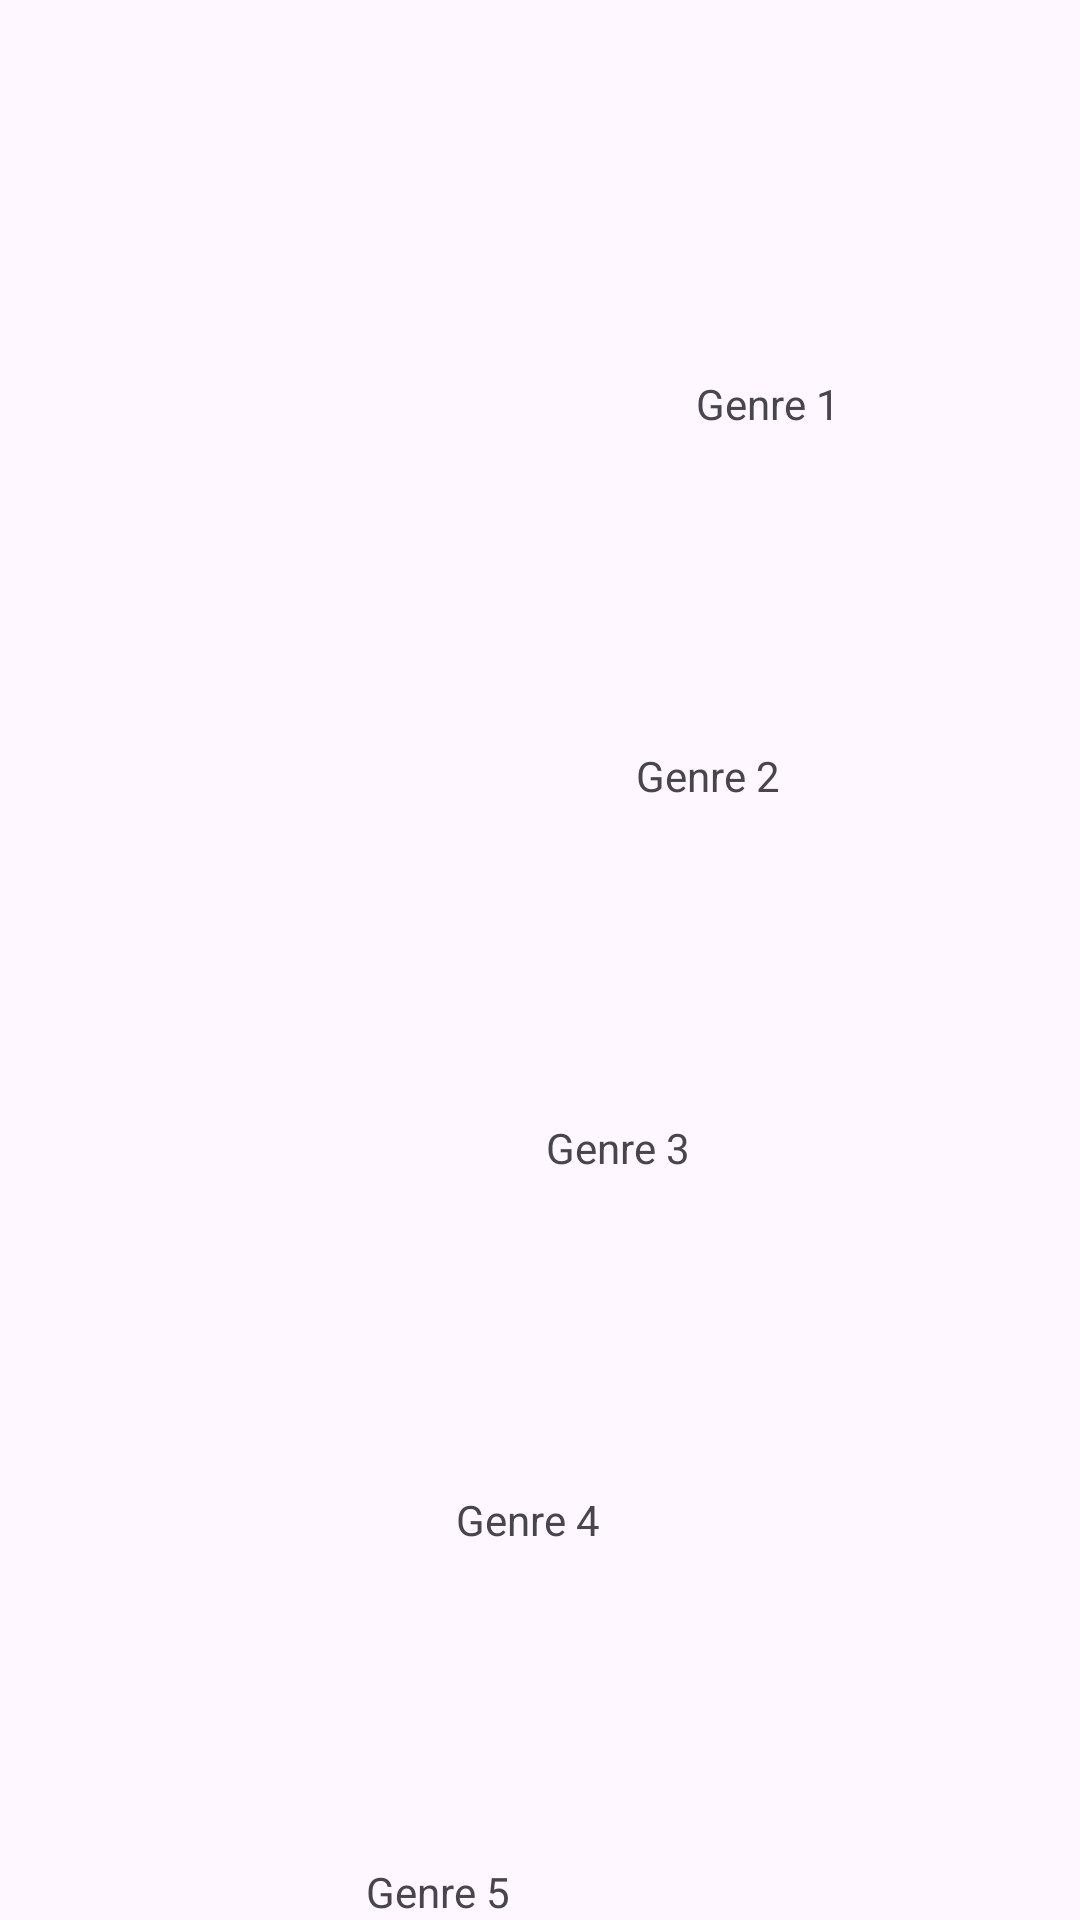

The Android layout XML behind this screen, and the referenced resources:
<!-- AndroidManifest.xml: application theme Theme.Crescendo -->
<!-- res/layout/activity_topgenre.xml -->
<?xml version="1.0" encoding="utf-8"?>
<RelativeLayout xmlns:android="http://schemas.android.com/apk/res/android"
    android:layout_width="match_parent"
    android:layout_height="match_parent">

    

    

    <ImageView
        android:id="@+id/backgroundImage"
        android:layout_width="match_parent"
        android:layout_height="match_parent"
        android:scaleType="centerCrop"
        android:src="@drawable/background_genres" />

    <TextView
        android:id="@+id/textView1"
        android:layout_width="wrap_content"
        android:layout_height="wrap_content"
        android:layout_alignParentTop="true"
        android:layout_alignParentEnd="true"
        android:layout_marginTop="125dp"
        android:layout_marginEnd="80dp"
        android:text="Genre 1" />

    <TextView
        android:id="@+id/textView2"
        android:layout_width="wrap_content"
        android:layout_height="wrap_content"
        android:layout_below="@id/textView1"
        android:layout_alignParentEnd="true"
        android:layout_marginTop="105dp"
        android:layout_marginEnd="100dp"
        android:text="Genre 2" />

    <TextView
        android:id="@+id/textView3"
        android:layout_width="wrap_content"
        android:layout_height="wrap_content"
        android:layout_below="@id/textView2"
        android:layout_alignParentEnd="true"
        android:layout_marginTop="105dp"
        android:layout_marginEnd="130dp"
        android:text="Genre 3" />

    <TextView
        android:id="@+id/textView4"
        android:layout_width="wrap_content"
        android:layout_height="wrap_content"
        android:text="Genre 4"
        android:layout_below="@id/textView3"
        android:layout_alignParentEnd="true"
        android:layout_marginTop="105dp"
        android:layout_marginEnd="160dp" />

    <TextView
        android:id="@+id/textView5"
        android:layout_width="wrap_content"
        android:layout_height="wrap_content"
        android:text="Genre 5"
        android:layout_below="@id/textView4"
        android:layout_alignParentEnd="true"
        android:layout_marginTop="105dp"
        android:layout_marginEnd="190dp" />

</RelativeLayout>
<!-- resources referenced by this layout -->
<resources>
  <style name="Theme.Crescendo" parent="Base.Theme.Crescendo" />
  <style name="Base.Theme.Crescendo" parent="Theme.Material3.DayNight.NoActionBar">
          
          
      </style>
</resources>
